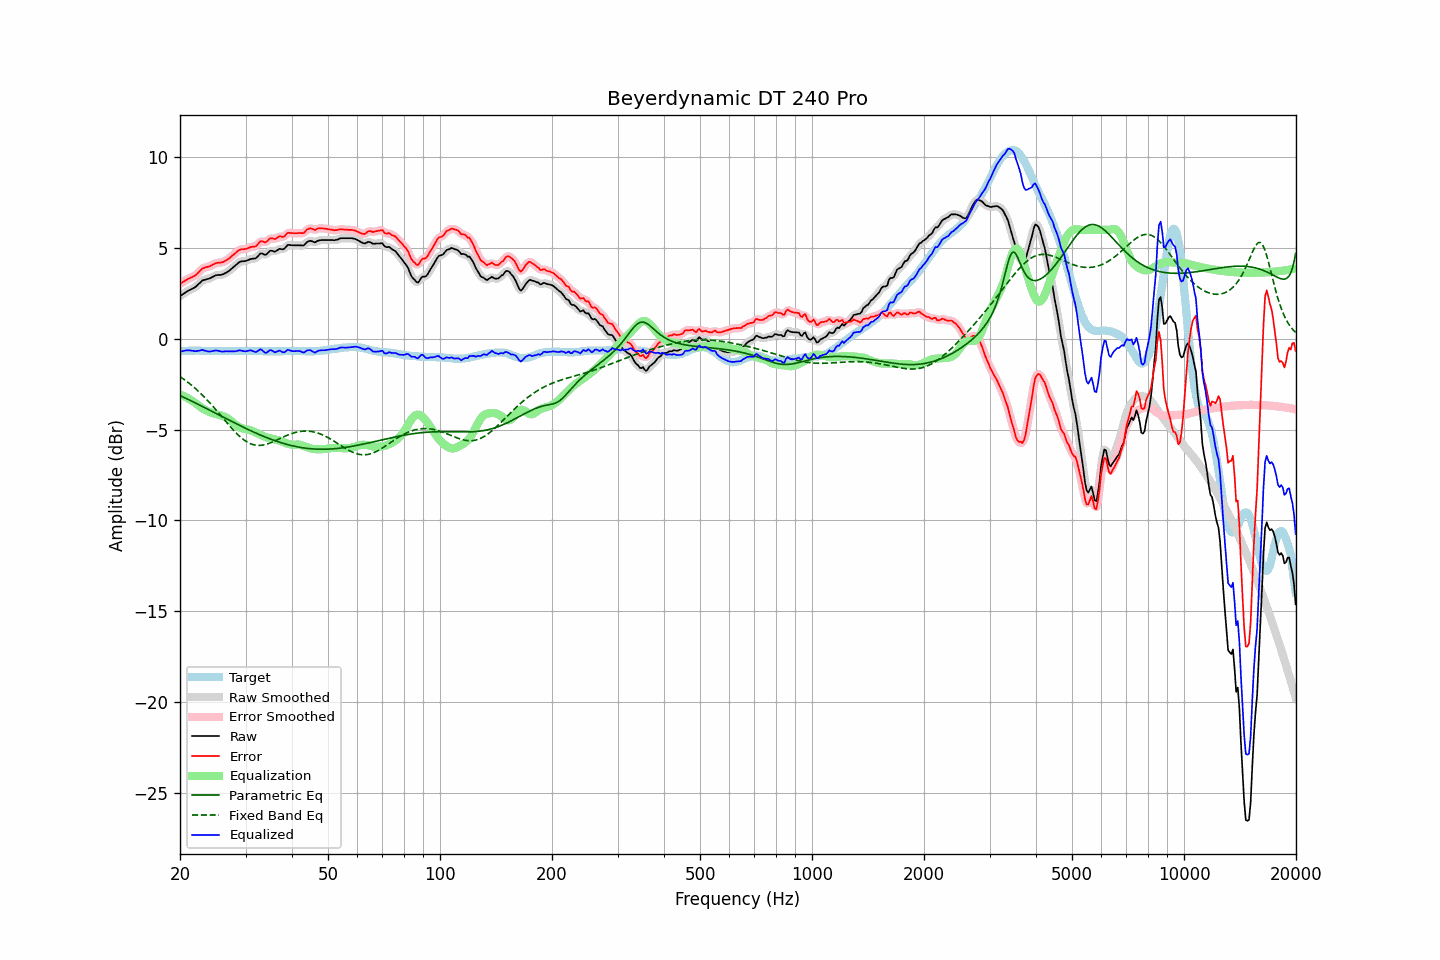

The table this chart was drawn from, first rows:
frequency, raw, error, smoothed, error_smoothed, equalization, parametric_eq, fixed_band_eq, equalized_raw, equalized_smoothed, target
20.00, 2.35, 3.04, 2.35, 3.04, -3.07, -3.12, -2.08, -0.71, -0.71, -0.69
20.20, 2.41, 3.09, 2.41, 3.09, -3.10, -3.16, -2.14, -0.69, -0.69, -0.68
20.40, 2.47, 3.14, 2.48, 3.15, -3.14, -3.20, -2.20, -0.67, -0.67, -0.67
20.61, 2.53, 3.20, 2.53, 3.20, -3.18, -3.25, -2.26, -0.65, -0.65, -0.67
20.81, 2.59, 3.25, 2.59, 3.25, -3.23, -3.29, -2.33, -0.63, -0.64, -0.66
21.02, 2.64, 3.30, 2.64, 3.30, -3.28, -3.33, -2.40, -0.63, -0.63, -0.66
21.23, 2.69, 3.34, 2.69, 3.34, -3.33, -3.38, -2.47, -0.63, -0.64, -0.65
21.44, 2.73, 3.38, 2.73, 3.39, -3.38, -3.42, -2.54, -0.65, -0.65, -0.65
21.66, 2.78, 3.43, 2.78, 3.42, -3.44, -3.46, -2.61, -0.65, -0.66, -0.65
21.87, 2.82, 3.47, 2.83, 3.47, -3.50, -3.51, -2.69, -0.67, -0.67, -0.65
22.09, 2.88, 3.52, 2.89, 3.53, -3.56, -3.55, -2.77, -0.68, -0.67, -0.64
22.31, 2.97, 3.61, 2.97, 3.61, -3.63, -3.59, -2.85, -0.66, -0.67, -0.64
22.54, 3.05, 3.70, 3.06, 3.70, -3.70, -3.64, -2.93, -0.65, -0.64, -0.65
22.76, 3.13, 3.79, 3.14, 3.79, -3.77, -3.68, -3.02, -0.63, -0.63, -0.66
22.99, 3.22, 3.88, 3.20, 3.86, -3.83, -3.73, -3.10, -0.60, -0.62, -0.66
23.22, 3.24, 3.90, 3.25, 3.91, -3.88, -3.77, -3.19, -0.64, -0.63, -0.66
23.45, 3.27, 3.94, 3.27, 3.94, -3.93, -3.82, -3.28, -0.66, -0.66, -0.67
23.69, 3.29, 3.96, 3.29, 3.96, -3.98, -3.86, -3.38, -0.68, -0.69, -0.67
23.92, 3.31, 3.98, 3.32, 3.99, -4.02, -3.91, -3.47, -0.70, -0.69, -0.67
24.16, 3.35, 4.02, 3.35, 4.02, -4.05, -3.95, -3.57, -0.69, -0.69, -0.67
24.40, 3.40, 4.07, 3.40, 4.07, -4.08, -4.00, -3.67, -0.67, -0.68, -0.67
24.65, 3.44, 4.11, 3.45, 4.12, -4.10, -4.04, -3.77, -0.66, -0.66, -0.67
24.89, 3.49, 4.16, 3.49, 4.16, -4.13, -4.09, -3.87, -0.64, -0.65, -0.67
25.14, 3.51, 4.18, 3.51, 4.18, -4.16, -4.14, -3.97, -0.64, -0.65, -0.67
25.39, 3.52, 4.20, 3.52, 4.20, -4.18, -4.18, -4.08, -0.66, -0.66, -0.68
25.65, 3.52, 4.20, 3.52, 4.20, -4.21, -4.23, -4.18, -0.68, -0.68, -0.68
25.91, 3.53, 4.21, 3.54, 4.22, -4.23, -4.27, -4.29, -0.70, -0.70, -0.68
26.16, 3.56, 4.24, 3.57, 4.25, -4.26, -4.32, -4.39, -0.70, -0.70, -0.68
26.43, 3.61, 4.29, 3.61, 4.29, -4.30, -4.36, -4.50, -0.69, -0.69, -0.68
26.69, 3.66, 4.34, 3.66, 4.34, -4.35, -4.41, -4.60, -0.68, -0.69, -0.68
26.96, 3.71, 4.39, 3.72, 4.40, -4.40, -4.45, -4.70, -0.69, -0.68, -0.68
27.23, 3.78, 4.46, 3.78, 4.46, -4.47, -4.50, -4.81, -0.69, -0.68, -0.68
27.50, 3.86, 4.54, 3.86, 4.54, -4.54, -4.54, -4.91, -0.68, -0.69, -0.68
27.77, 3.93, 4.61, 3.93, 4.61, -4.62, -4.59, -5.00, -0.68, -0.69, -0.68
28.05, 4.00, 4.68, 4.01, 4.69, -4.69, -4.63, -5.10, -0.69, -0.68, -0.68
28.33, 4.08, 4.76, 4.09, 4.77, -4.76, -4.68, -5.19, -0.67, -0.67, -0.68
28.62, 4.16, 4.84, 4.16, 4.84, -4.81, -4.72, -5.28, -0.65, -0.65, -0.68
28.90, 4.23, 4.90, 4.22, 4.90, -4.86, -4.76, -5.36, -0.63, -0.64, -0.67
29.19, 4.26, 4.93, 4.26, 4.93, -4.90, -4.81, -5.44, -0.64, -0.64, -0.67
29.48, 4.27, 4.94, 4.28, 4.94, -4.94, -4.85, -5.51, -0.67, -0.66, -0.67
29.78, 4.28, 4.94, 4.28, 4.95, -4.96, -4.89, -5.58, -0.68, -0.68, -0.66
30.08, 4.29, 4.95, 4.30, 4.96, -4.98, -4.94, -5.64, -0.69, -0.68, -0.66
30.38, 4.33, 4.99, 4.33, 4.99, -4.99, -4.98, -5.69, -0.66, -0.66, -0.66
30.68, 4.36, 5.02, 4.36, 5.02, -5.01, -5.02, -5.74, -0.65, -0.64, -0.66
30.99, 4.40, 5.06, 4.39, 5.05, -5.03, -5.06, -5.78, -0.63, -0.64, -0.66
31.30, 4.41, 5.07, 4.41, 5.07, -5.07, -5.10, -5.81, -0.66, -0.67, -0.66
31.61, 4.42, 5.08, 4.42, 5.08, -5.12, -5.14, -5.84, -0.69, -0.70, -0.66
31.93, 4.43, 5.09, 4.45, 5.11, -5.16, -5.18, -5.86, -0.73, -0.71, -0.66
32.24, 4.50, 5.17, 4.52, 5.18, -5.20, -5.22, -5.87, -0.70, -0.68, -0.67
32.57, 4.60, 5.27, 4.60, 5.27, -5.24, -5.26, -5.87, -0.63, -0.63, -0.67
32.89, 4.70, 5.37, 4.67, 5.35, -5.28, -5.30, -5.87, -0.57, -0.60, -0.67
33.22, 4.70, 5.38, 4.69, 5.36, -5.32, -5.33, -5.86, -0.62, -0.63, -0.68
33.55, 4.66, 5.34, 4.67, 5.35, -5.36, -5.37, -5.84, -0.70, -0.70, -0.68
33.89, 4.62, 5.31, 4.65, 5.34, -5.40, -5.41, -5.82, -0.78, -0.75, -0.69
34.23, 4.67, 5.36, 4.69, 5.38, -5.43, -5.44, -5.80, -0.75, -0.74, -0.69
34.57, 4.76, 5.45, 4.76, 5.45, -5.45, -5.48, -5.77, -0.68, -0.69, -0.69
34.92, 4.85, 5.54, 4.82, 5.51, -5.47, -5.51, -5.74, -0.62, -0.64, -0.69
35.27, 4.85, 5.54, 4.84, 5.53, -5.49, -5.54, -5.70, -0.64, -0.65, -0.69
35.62, 4.83, 5.52, 4.84, 5.52, -5.52, -5.58, -5.66, -0.69, -0.69, -0.69
35.97, 4.80, 5.49, 4.83, 5.52, -5.55, -5.61, -5.62, -0.74, -0.72, -0.69
... 635 more rows
